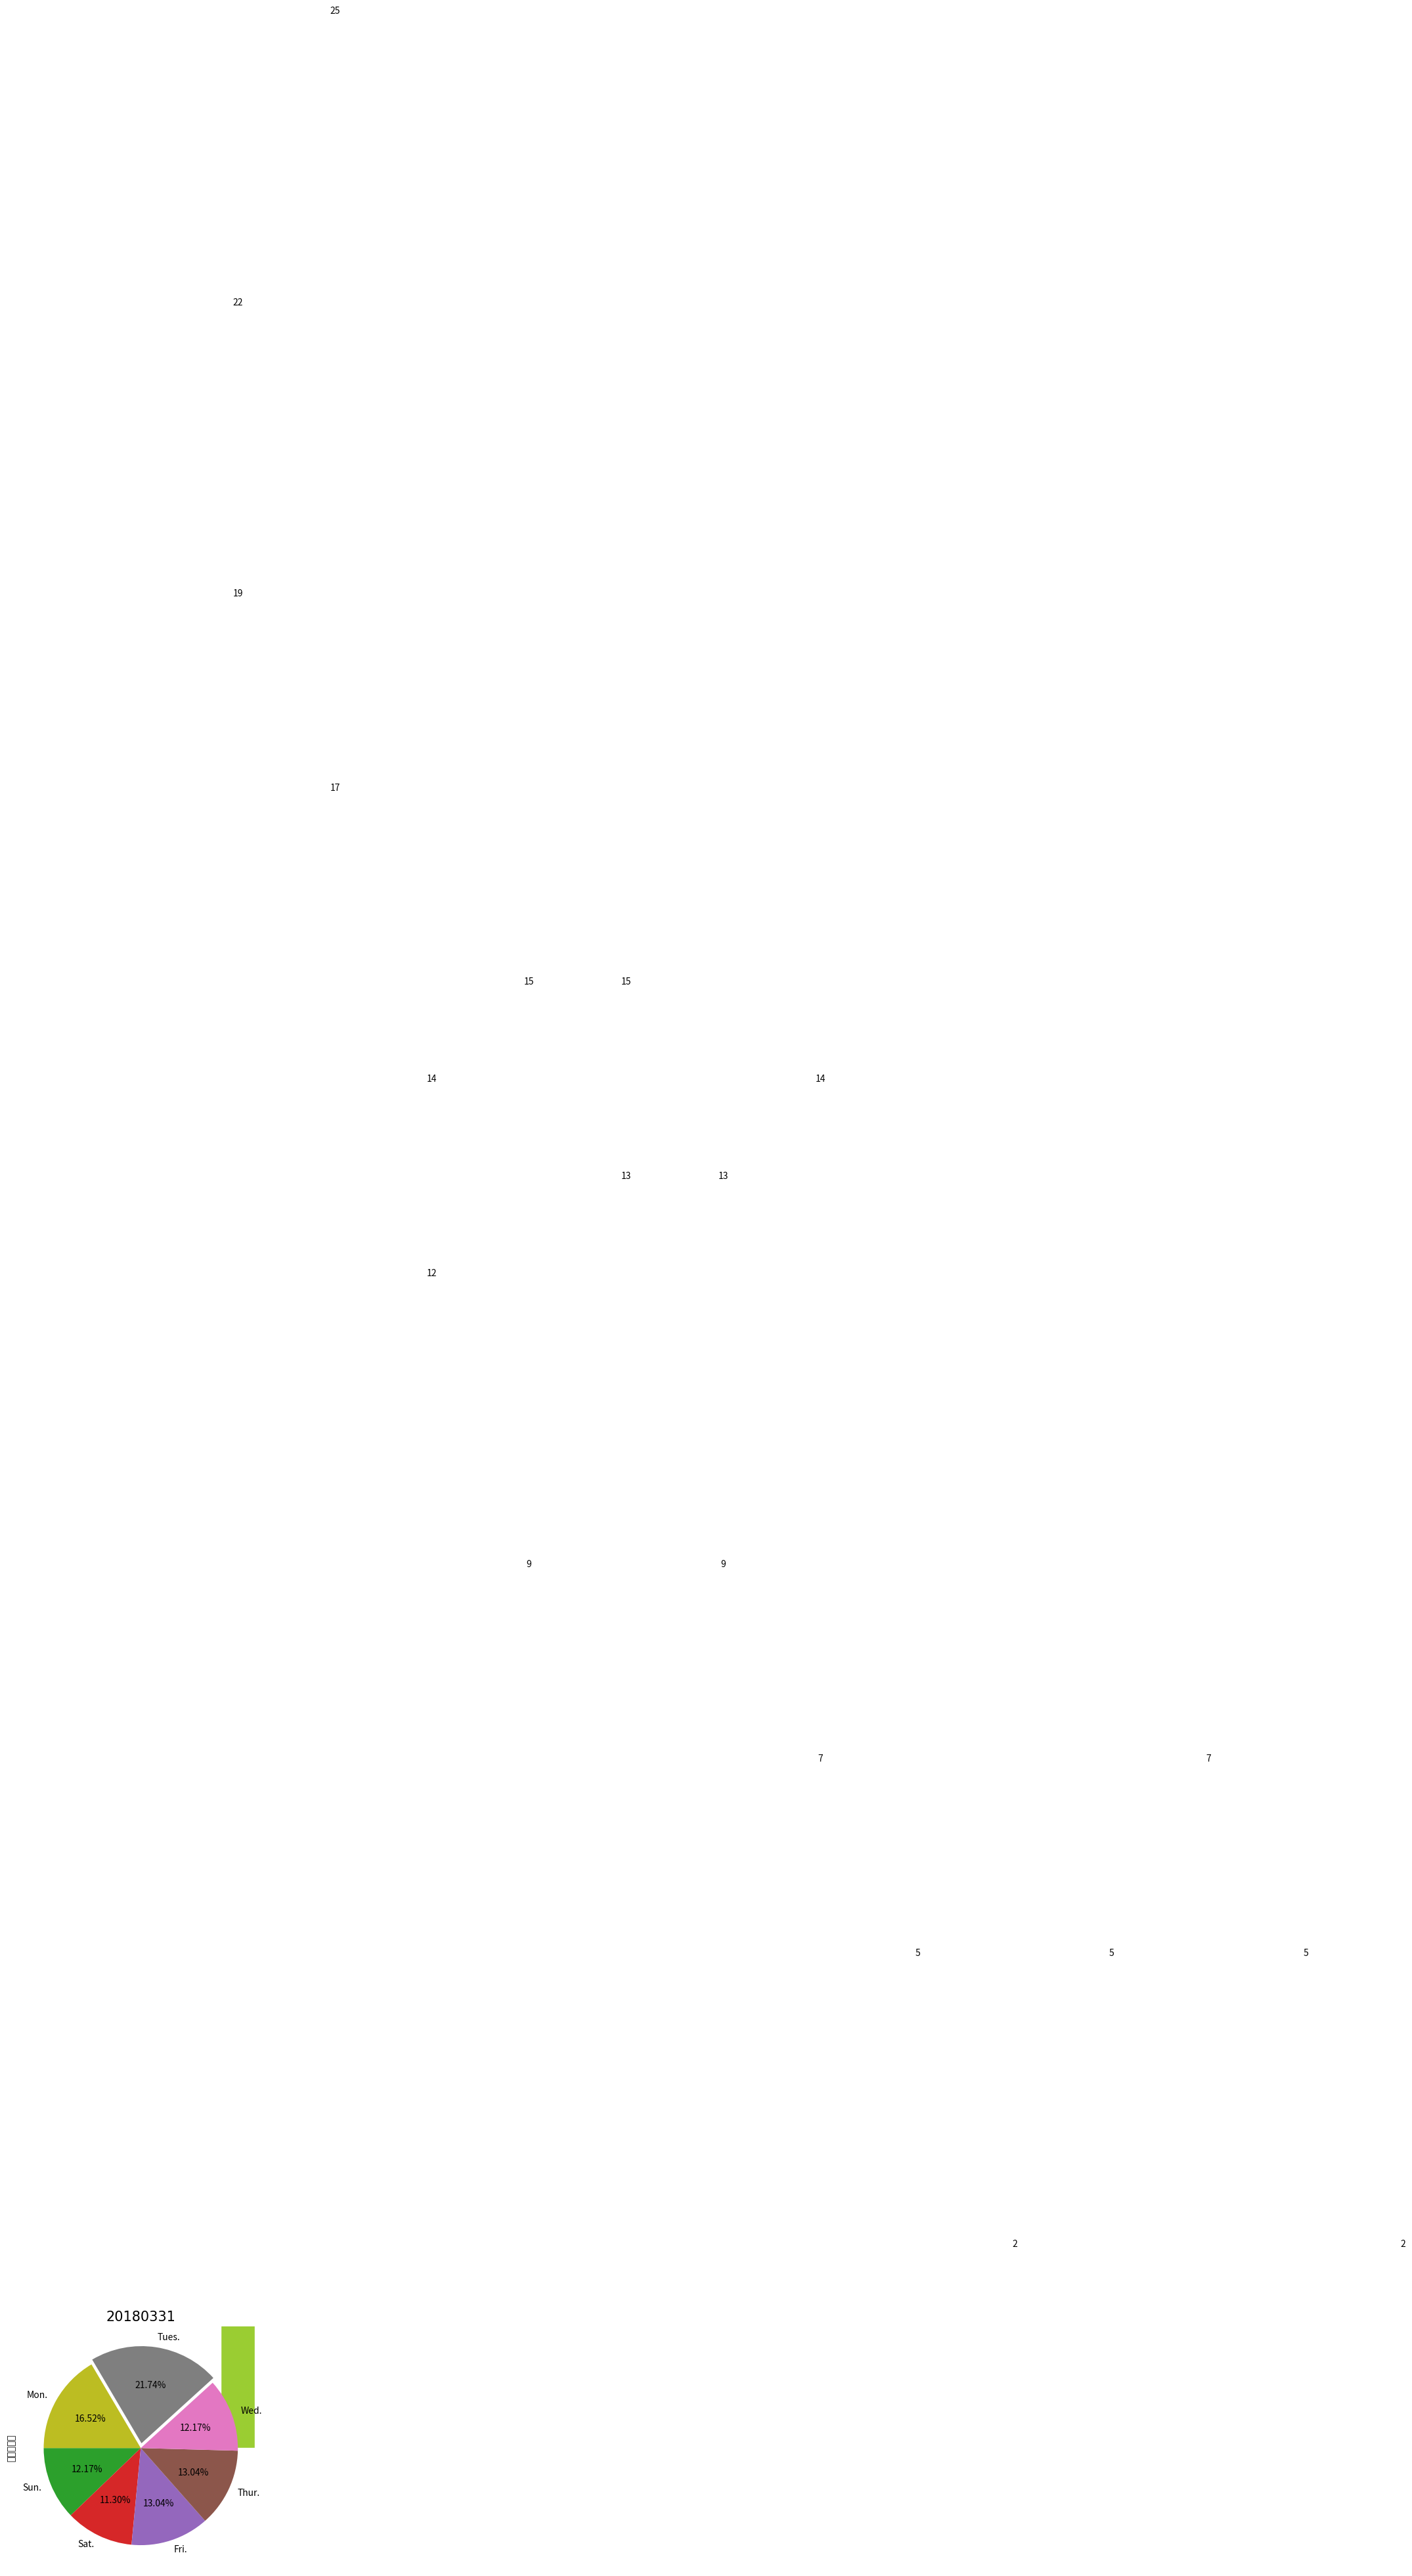

Python code for this plot:
# -*- coding: utf-8 -*-


import numpy as np
from matplotlib import pyplot as plt

import sys


#reload(sys)
#sys.setdefaultencoding('utf8')

#week 1-7
Y1 = [19,25,14,15,15,13,14]

#month 1703-.
Y2 = [22,17,12,9,13,9,7,5,2,5,7,5,2]

#plt.figure(figsize=(9,6))
n1 = len(Y1)
n2 = len(Y2)
X1 = np.arange(n1)+1
X2 = np.arange(n2)+1

XS1 = ['Mon.','Tues.','Wed.','Thur.','Fri.','Sat.','Sun.']
AXS1 = np.array(XS1)






plt.bar(X1,Y1,width = 0.35,facecolor = '#ff9999',edgecolor = 'white')
#plt.xlabel('星期',fontproperties='SimHei',fontsize=15)
#plt.ylabel('发微博天数',fontproperties='SimHei',fontsize=15)
plt.ylabel('发微博天数',fontproperties='SimHei',fontsize=10)
#plt.title('20170931',fontproperties='SimHei',fontsize=15)
plt.title('20180331',fontsize=15)

group_labels = ['星期一','星期二','星期三','星期四','星期五','星期六','星期日']
plt.xticks(X1, group_labels, rotation=0,fontproperties='SimHei',fontsize=15)

for x,y in zip(X1,Y1):
    plt.text(x, y+0.05, '%d' % y, ha='center', va= 'bottom')
    
plt.show()

#plt.subplot(1,2,2)
plt.bar(X2,Y2,width = 0.35,facecolor = 'yellowgreen',edgecolor = 'white')

#plt.xlabel('月份',fontproperties='SimHei',fontsize=15)
#plt.ylabel('天数',fontproperties='SimHei',fontsize=15)

plt.ylabel('发微博天数',fontproperties='SimHei',fontsize=10)
#plt.title(r'截止日期7/31',fontproperties='SimHei',fontsize=20)
plt.title('2018-03-31',fontproperties='SimHei',fontsize=15)


group_labels = ['17年03','04','05','06','07','08','09','10','11','12','01','02','03']
#plt.xticks(X2, group_labels, rotation=0,fontproperties='SimHei',fontsize=15)
plt.xticks(X2, group_labels,rotation=0,fontproperties='SimHei',fontsize=15)

for x,y in zip(X2,Y2):
    plt.text(x, y+0.05, '%d' % y, ha='center', va= 'bottom')

plt.show()




labels = ['Mon.','Tues.','Wed.','Thur.','Fri.','Sat.','Sun.']
sizes = Y1
explode = [0,0.05,0,0,0,0,0]

sum = 0
sizes_ratio = [0.0,0.0,0.0,0.0,0.0,0.0,0.0]

for i in range(len(sizes)):
    sum = sum + sizes[i]
    #print(sum)

for i in range(len(sizes)):
    sizes_ratio[i] = sizes[i]*1.0/sum
    #print(sizes_ratio[i])

tmp_ratio = sizes_ratio
tmp_ratio.reverse()
print(sizes_ratio)

tmp_lables = labels
tmp_lables.reverse()
print(tmp_lables)

tmp_explode = explode
tmp_explode.reverse()
print(tmp_explode)

plt.title(r'20180331',fontproperties='SimHei',fontsize=15)
plt.pie(tmp_ratio,explode=tmp_explode,labels=tmp_lables,autopct='%1.2f%%',shadow=False,startangle=180)
plt.show()


